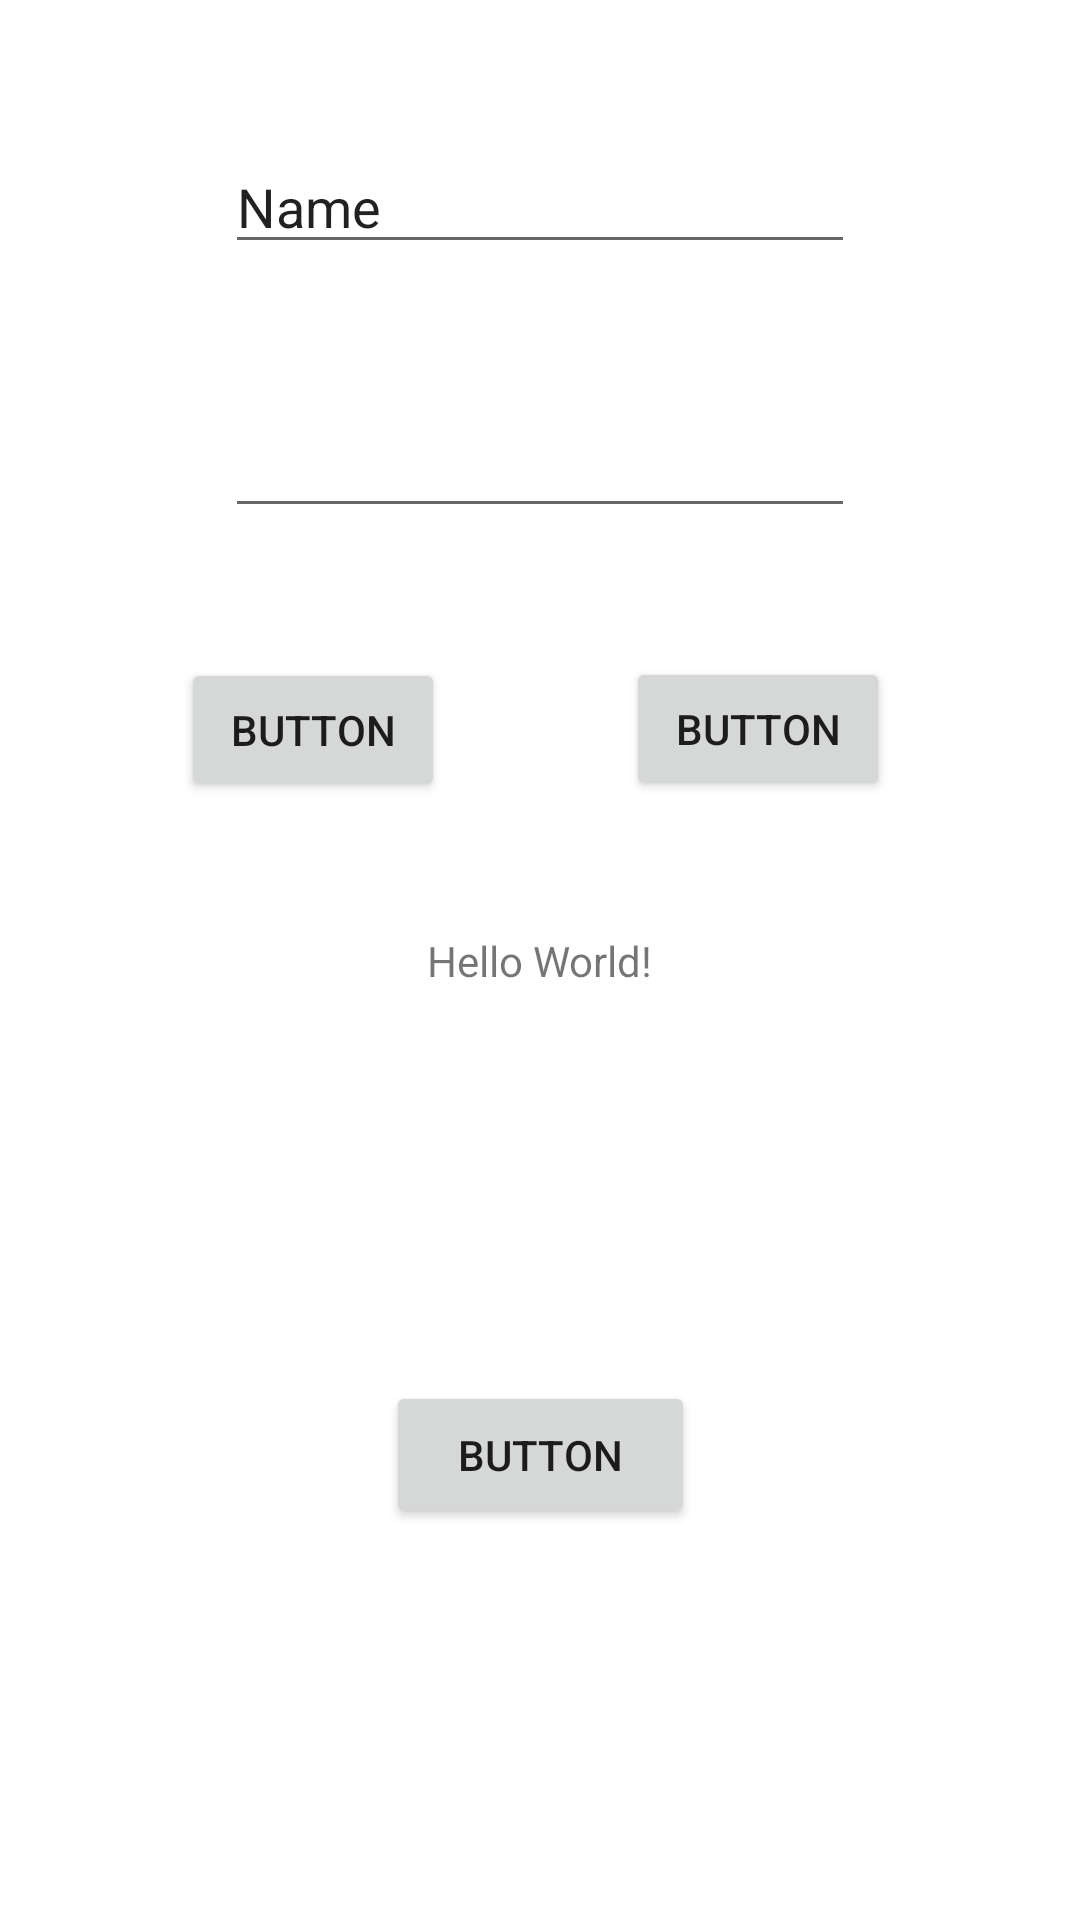

Write the Android layout XML for this screen, with the resource values it uses.
<!-- AndroidManifest.xml: application theme Theme.Cyber8client -->
<!-- res/layout/activity_main.xml -->
<?xml version="1.0" encoding="utf-8"?>
<androidx.constraintlayout.widget.ConstraintLayout xmlns:android="http://schemas.android.com/apk/res/android"
    xmlns:app="http://schemas.android.com/apk/res-auto"
    xmlns:tools="http://schemas.android.com/tools"
    android:layout_width="match_parent"
    android:layout_height="match_parent"
    tools:context=".MainActivity">

    <TextView
        android:id="@+id/tv"
        android:layout_width="wrap_content"
        android:layout_height="wrap_content"
        android:text="Hello World!"
        app:layout_constraintBottom_toBottomOf="parent"
        app:layout_constraintLeft_toLeftOf="parent"
        app:layout_constraintRight_toRightOf="parent"
        app:layout_constraintTop_toTopOf="parent" />

    <Button
        android:id="@+id/button"
        android:layout_width="103dp"
        android:layout_height="49dp"
        android:onClick="onClicked"
        android:text="Button"
        app:layout_constraintBottom_toBottomOf="parent"
        app:layout_constraintEnd_toEndOf="parent"
        app:layout_constraintStart_toStartOf="parent"
        app:layout_constraintTop_toBottomOf="@+id/tv" />

    <Button
        android:id="@+id/join_btn"
        android:layout_width="wrap_content"
        android:layout_height="wrap_content"
        android:onClick="onClick_btn"
        android:text="Button"
        app:layout_constraintBottom_toTopOf="@+id/tv"
        app:layout_constraintEnd_toStartOf="@+id/login_btn"
        app:layout_constraintStart_toStartOf="parent"
        app:layout_constraintTop_toBottomOf="@+id/pw_tv" />

    <Button
        android:id="@+id/login_btn"
        android:layout_width="wrap_content"
        android:layout_height="wrap_content"
        android:onClick="onClick_btn"
        android:text="Button"
        app:layout_constraintBottom_toTopOf="@+id/tv"
        app:layout_constraintEnd_toEndOf="parent"
        app:layout_constraintHorizontal_bias="0.767"
        app:layout_constraintStart_toStartOf="parent"
        app:layout_constraintTop_toBottomOf="@+id/pw_tv"
        app:layout_constraintVertical_bias="0.495" />

    <EditText
        android:id="@+id/id_tv"
        android:layout_width="wrap_content"
        android:layout_height="wrap_content"
        android:ems="10"
        android:inputType="textPersonName"
        android:text="Name"
        app:layout_constraintBottom_toTopOf="@+id/pw_tv"
        app:layout_constraintEnd_toEndOf="parent"
        app:layout_constraintStart_toStartOf="parent"
        app:layout_constraintTop_toTopOf="parent" />

    <EditText
        android:id="@+id/pw_tv"
        android:layout_width="wrap_content"
        android:layout_height="wrap_content"
        android:ems="10"
        android:inputType="textPassword"
        app:layout_constraintBottom_toTopOf="@+id/tv"
        app:layout_constraintEnd_toEndOf="parent"
        app:layout_constraintStart_toStartOf="parent"
        app:layout_constraintTop_toTopOf="parent" />

</androidx.constraintlayout.widget.ConstraintLayout>
<!-- resources referenced by this layout -->
<resources>
  <style name="Theme.Cyber8client" parent="Theme.MaterialComponents.DayNight.DarkActionBar">
          
          <item name="colorPrimary">@color/purple_500</item>
          <item name="colorPrimaryVariant">@color/purple_700</item>
          <item name="colorOnPrimary">@color/white</item>
          
          <item name="colorSecondary">@color/teal_200</item>
          <item name="colorSecondaryVariant">@color/teal_700</item>
          <item name="colorOnSecondary">@color/black</item>
          
          <item name="android:statusBarColor" tools:targetApi="l">?attr/colorPrimaryVariant</item>
          
      </style>
  <!-- not gathered from this repository: default colours our renderer supplied (Android Studio template values) -->
  <color name="purple_500">#FF6200EE</color>
  <color name="purple_700">#FF3700B3</color>
  <color name="teal_200">#FF03DAC5</color>
  <color name="teal_700">#FF018786</color>
  <color name="black">#FF000000</color>
  <color name="white">#FFFFFFFF</color>
</resources>
